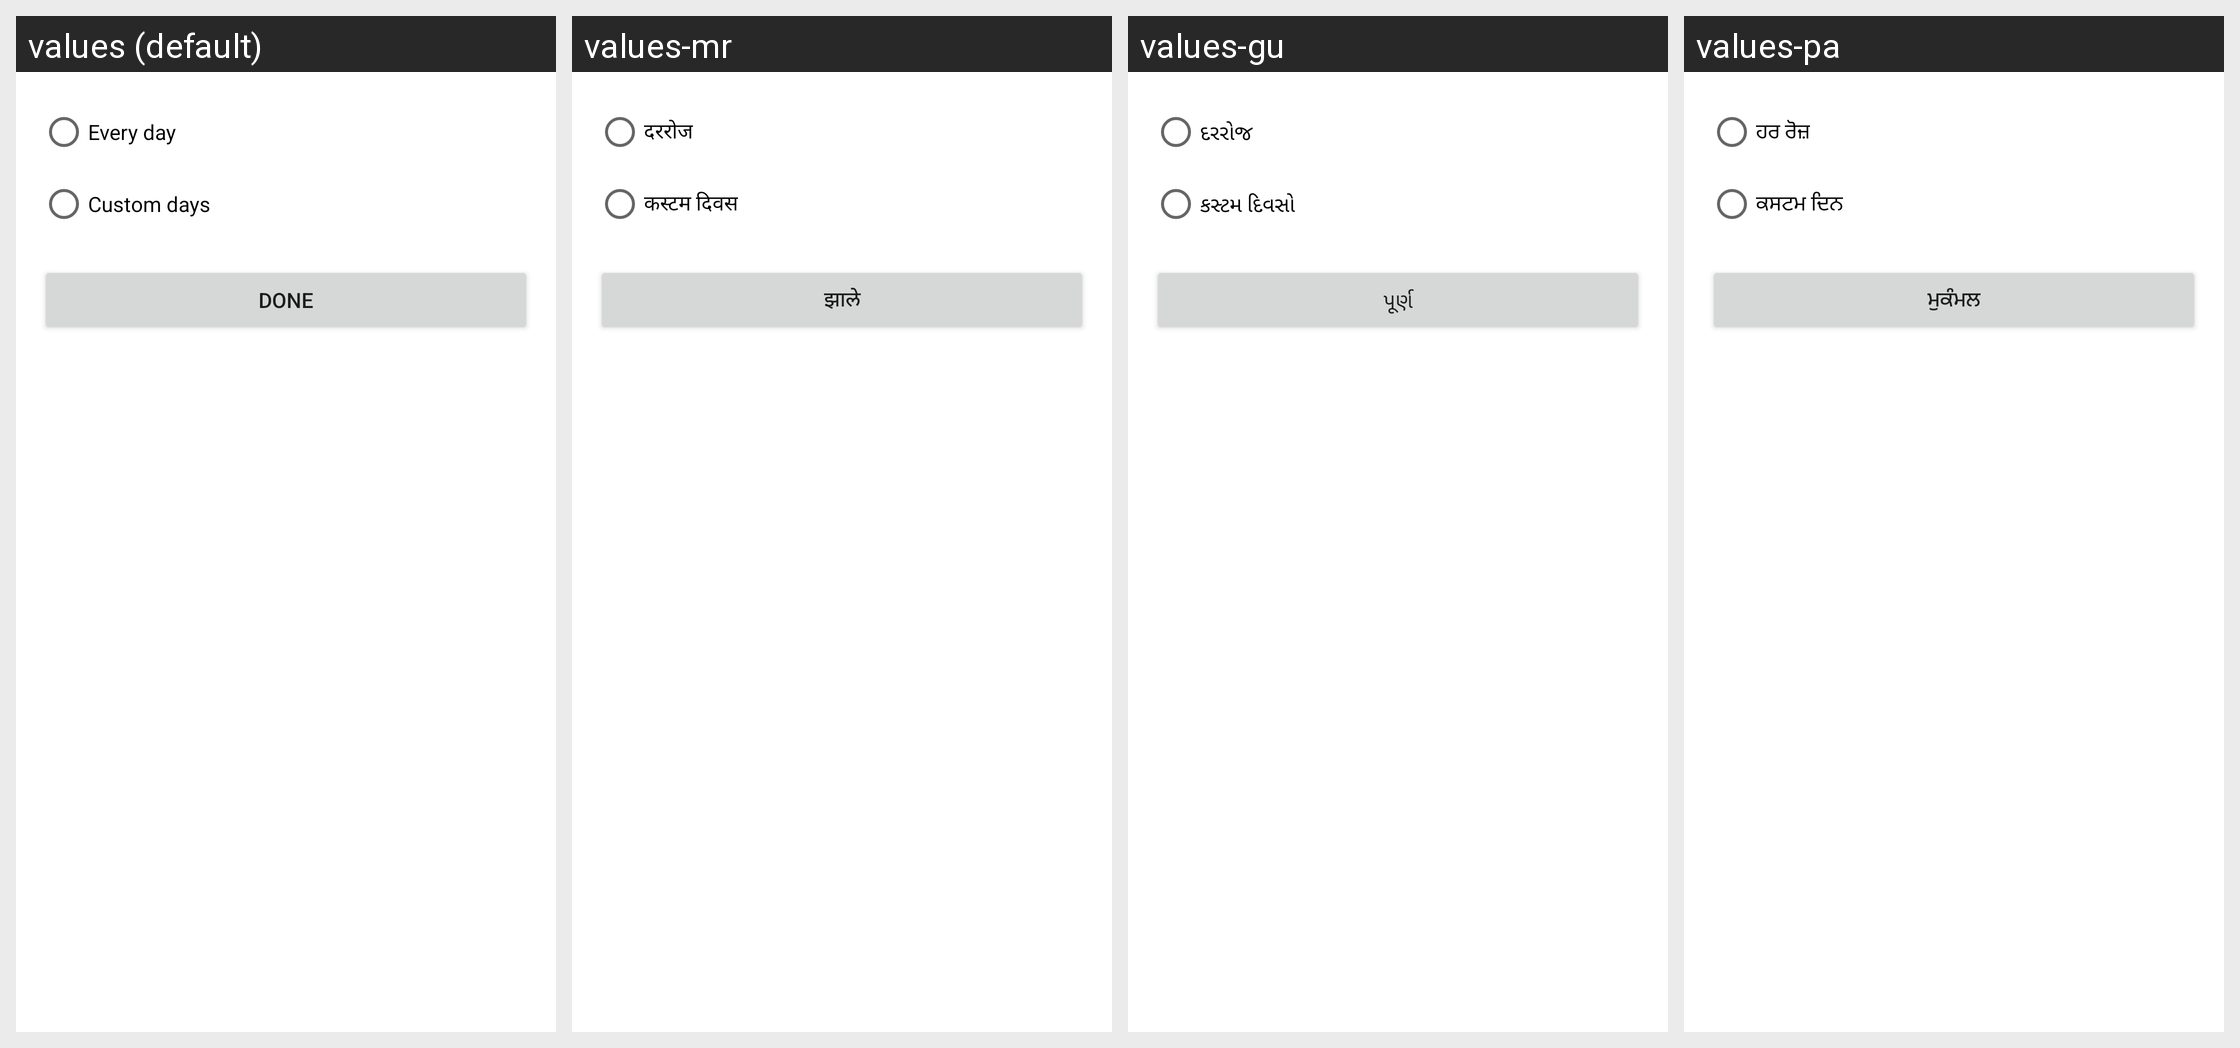

Translations of the strings shown on this Android screen, per locale in the grid:
Android screen res/layout/bottom_sheet_frequency.xml rendered under 4 locales, left to right: values (default), values-mr, values-gu, values-pa. Device: Nexus 5 (rendered at 1080×1920; each locale shown at half size, 540×960, under a caption strip naming it); theme Theme.TaskManager.
Other locales in the repository, not shown: values-bn, values-cs, values-de, values-el, values-es, values-fr, values-hi, values-hu, values-it, values-kn, values-ml, values-pl, values-pt-rBR, values-ro, values-ta, values-te, values-tr, values-uk.
Strings drawn on this screen, with the default value and each locale's value (text and hints the layout hard-codes, and strings that could not be matched under every locale, appear in the picture but are not listed):

every_day
  values: Every day
  values-mr: दररोज
  values-gu: દરરોજ
  values-pa: ਹਰ ਰੋਜ਼

custom_days
  values: Custom days
  values-mr: कस्टम दिवस
  values-gu: કસ્ટમ દિવસો
  values-pa: ਕਸਟਮ ਦਿਨ

done
  values: Done
  values-mr: झाले
  values-gu: પૂર્ણ
  values-pa: ਮੁਕੰਮਲ
